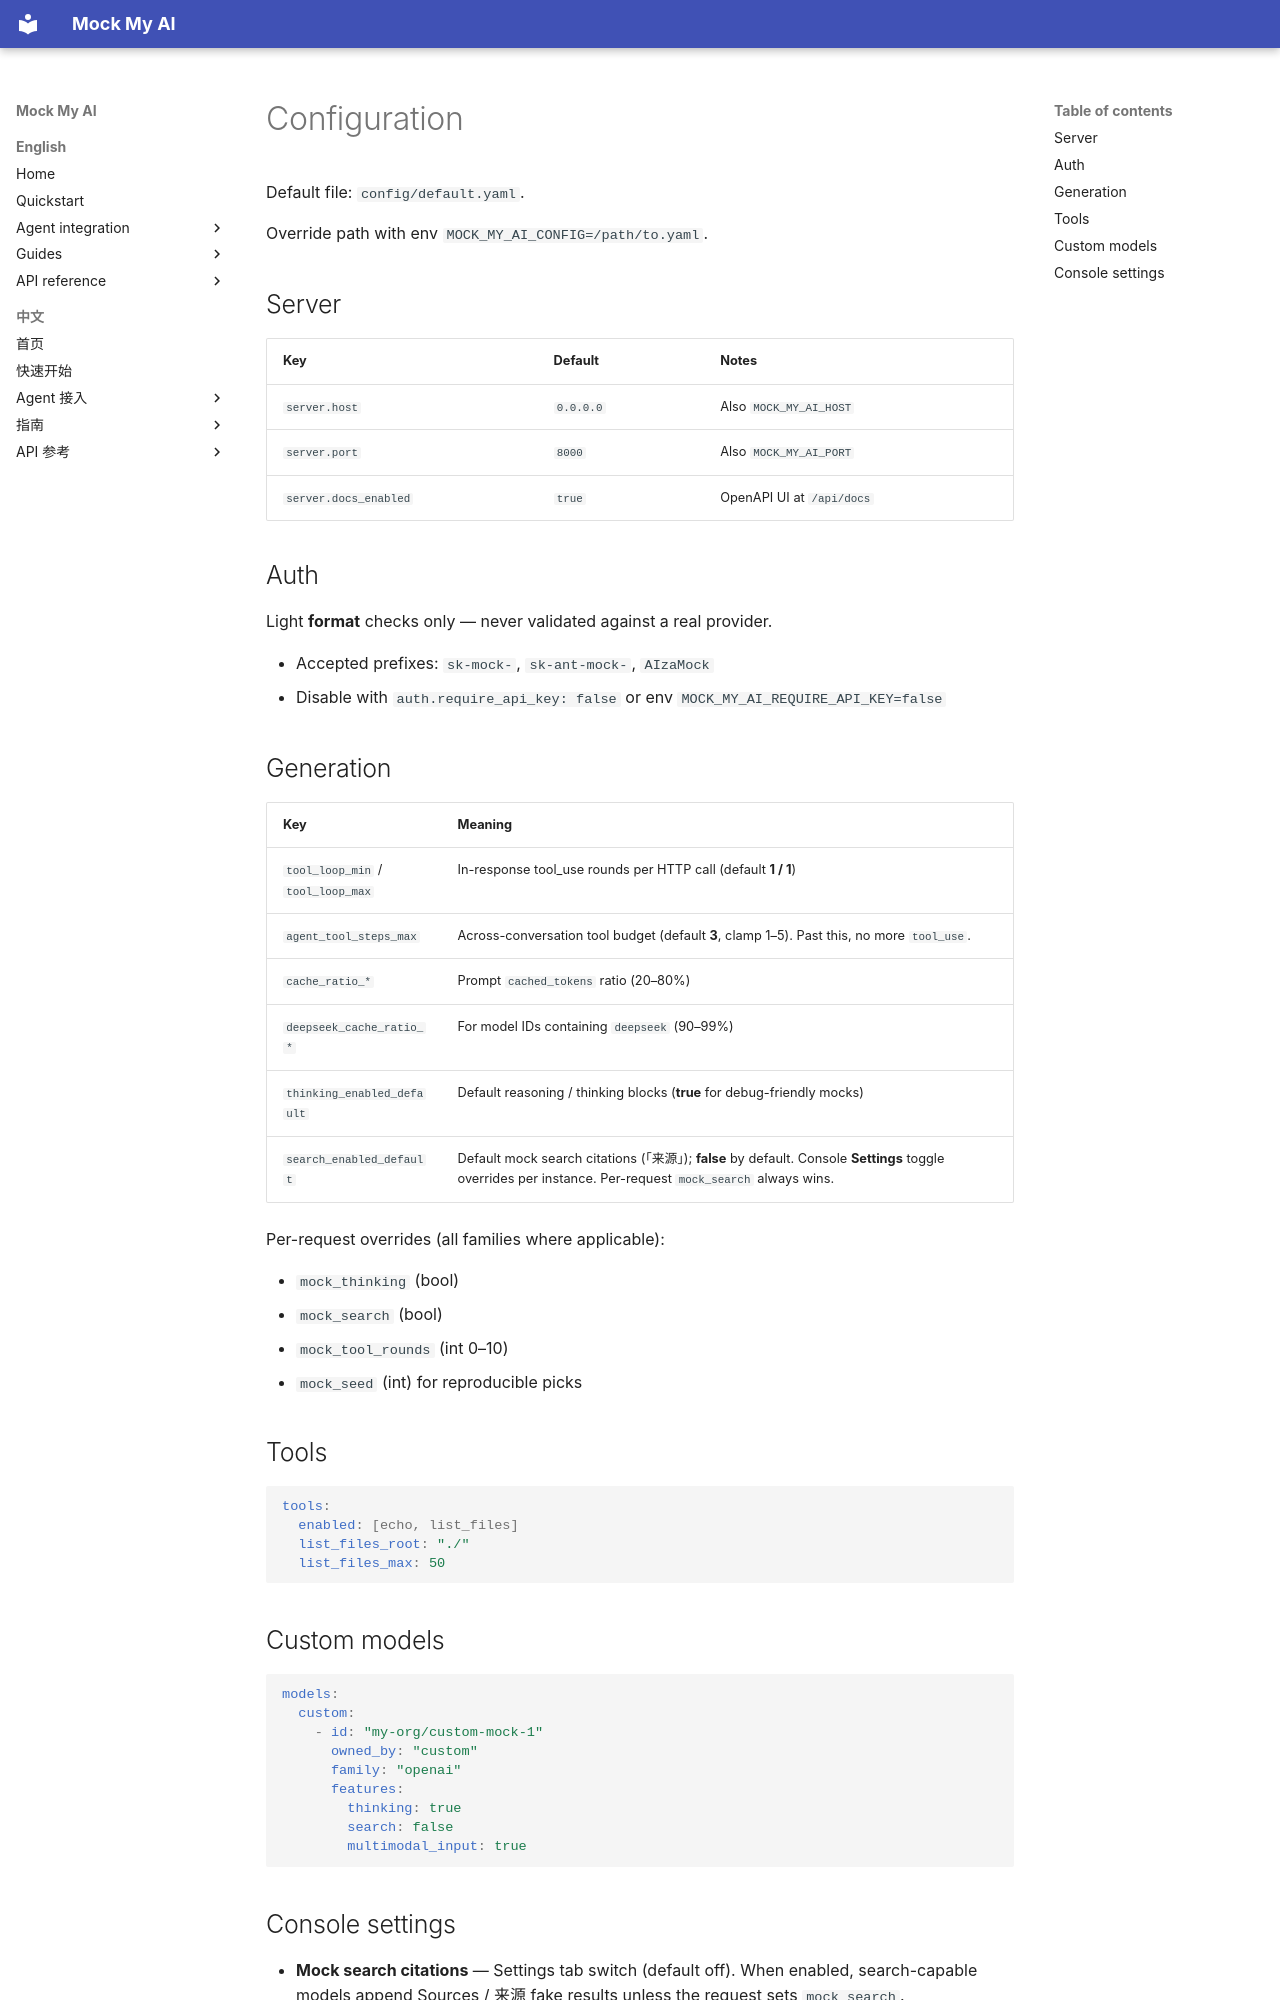

repository: fishstormX/mock-my-ai · page: guides/configuration/index.html · generator: mkdocs

# Configuration

Default file: `config/default.yaml`.

Override path with env `MOCK_MY_AI_CONFIG=/path/to.yaml`.

## Server

| Key | Default | Notes |
|-----|---------|-------|
| `server.host` | `0.0.0.0` | Also `MOCK_MY_AI_HOST` |
| `server.port` | `8000` | Also `MOCK_MY_AI_PORT` |
| `server.docs_enabled` | `true` | OpenAPI UI at `/api/docs` |

## Auth

Light **format** checks only — never validated against a real provider.

- Accepted prefixes: `sk-mock-`, `sk-ant-mock-`, `AIzaMock`
- Disable with `auth.require_api_key: false` or env `MOCK_MY_AI_REQUIRE_API_KEY=false`

## Generation

| Key | Meaning |
|-----|---------|
| `tool_loop_min` / `tool_loop_max` | In-response tool_use rounds per HTTP call (default **1 / 1**) |
| `agent_tool_steps_max` | Across-conversation tool budget (default **3**, clamp 1–5). Past this, no more `tool_use`. |
| `cache_ratio_*` | Prompt `cached_tokens` ratio (20–80%) |
| `deepseek_cache_ratio_*` | For model IDs containing `deepseek` (90–99%) |
| `thinking_enabled_default` | Default reasoning / thinking blocks (**true** for debug-friendly mocks) |
| `search_enabled_default` | Default mock search citations (「来源」); **false** by default. Console **Settings** toggle overrides per instance. Per-request `mock_search` always wins. |

Per-request overrides (all families where applicable):

- `mock_thinking` (bool)
- `mock_search` (bool)
- `mock_tool_rounds` (int 0–10)
- `mock_seed` (int) for reproducible picks

## Tools

```yaml
tools:
  enabled: [echo, list_files]
  list_files_root: "./"
  list_files_max: 50
```

## Custom models

```yaml
models:
  custom:
    - id: "my-org/custom-mock-1"
      owned_by: "custom"
      family: "openai"
      features:
        thinking: true
        search: false
        multimodal_input: true
```
